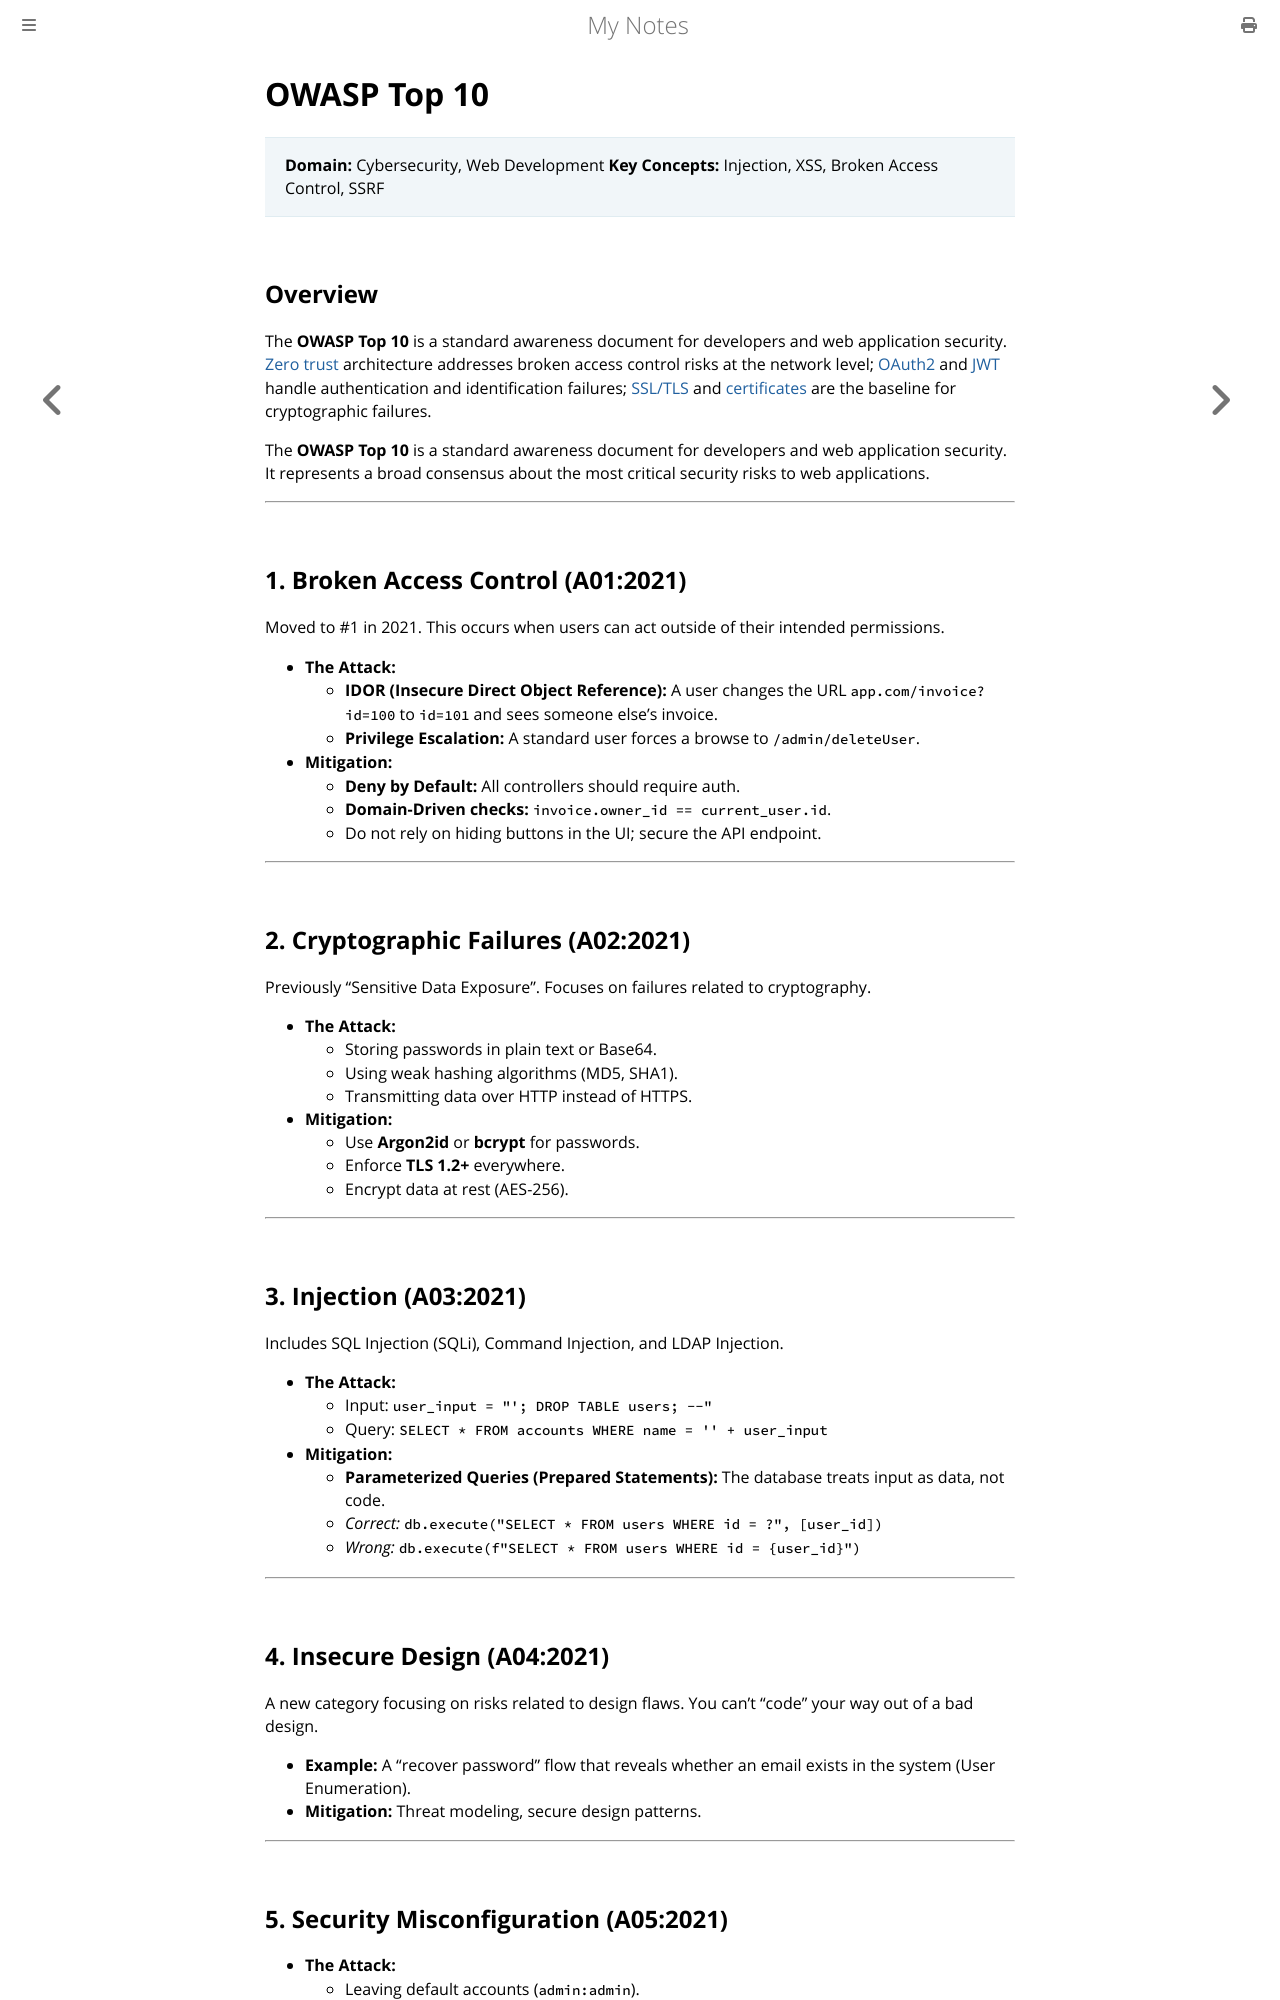

repository: paritystack/notes · page: security/owasp_top_10.html · generator: mdbook

# OWASP Top 10

> **Domain:** Cybersecurity, Web Development
> **Key Concepts:** Injection, XSS, Broken Access Control, SSRF

## Overview

The **OWASP Top 10** is a standard awareness document for developers and web application security. [Zero trust](zero_trust.md) architecture addresses broken access control risks at the network level; [OAuth2](oauth2.md) and [JWT](jwt.md) handle authentication and identification failures; [SSL/TLS](ssl_tls.md) and [certificates](certificates.md) are the baseline for cryptographic failures.

The **OWASP Top 10** is a standard awareness document for developers and web application security. It represents a broad consensus about the most critical security risks to web applications.

---

## 1. Broken Access Control (A01:2021)
Moved to #1 in 2021. This occurs when users can act outside of their intended permissions.

*   **The Attack:**
    *   **IDOR (Insecure Direct Object Reference):** A user changes the URL `app.com/invoice?id=100` to `id=101` and sees someone else's invoice.
    *   **Privilege Escalation:** A standard user forces a browse to `/admin/deleteUser`.
*   **Mitigation:**
    *   **Deny by Default:** All controllers should require auth.
    *   **Domain-Driven checks:** `invoice.owner_id == current_user.id`.
    *   Do not rely on hiding buttons in the UI; secure the API endpoint.

---

## 2. Cryptographic Failures (A02:2021)
Previously "Sensitive Data Exposure". Focuses on failures related to cryptography.

*   **The Attack:**
    *   Storing passwords in plain text or Base64.
    *   Using weak hashing algorithms (MD5, SHA1).
    *   Transmitting data over HTTP instead of HTTPS.
*   **Mitigation:**
    *   Use **Argon2id** or **bcrypt** for passwords.
    *   Enforce **TLS 1.2+** everywhere.
    *   Encrypt data at rest (AES-256).

---

## 3. Injection (A03:2021)
Includes SQL Injection (SQLi), Command Injection, and LDAP Injection.

*   **The Attack:**
    *   Input: `user_input = "'; DROP TABLE users; --"`
    *   Query: `SELECT * FROM accounts WHERE name = '' + user_input`
*   **Mitigation:**
    *   **Parameterized Queries (Prepared Statements):** The database treats input as data, not code.
    *   *Correct:* `db.execute("SELECT * FROM users WHERE id = ?", [user_id])`
    *   *Wrong:* `db.execute(f"SELECT * FROM users WHERE id = {user_id}")`

---

## 4. Insecure Design (A04:2021)
A new category focusing on risks related to design flaws. You can't "code" your way out of a bad design.

*   **Example:** A "recover password" flow that reveals whether an email exists in the system (User Enumeration).
*   **Mitigation:** Threat modeling, secure design patterns.

---
